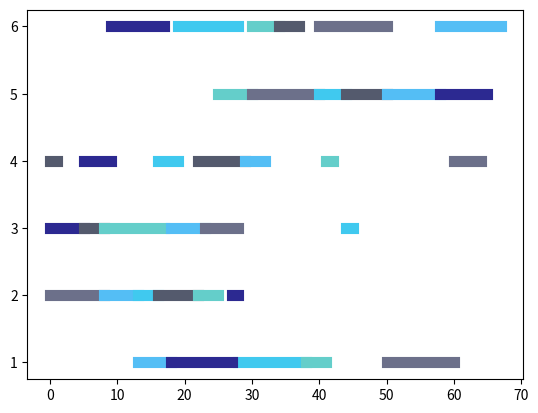

Write Python code to recreate this figure.
import numpy as np
import random
import pandas as pd
import matplotlib.pyplot as plt

# num_job = 5 # 工件数目
# num_machine = 4  #机器数目
pop = 6 #种群数

data1 = [
    [3, 1, 2, 3, 1, 6, 3, 7, 5, 3, 4, 6],
    [1, 8, 2, 5, 4, 10, 5, 10, 0, 10, 3, 4],
    [2, 5, 3, 4, 5, 8, 0, 9, 1, 1, 4, 7],
    [1, 5, 0, 5, 2, 5, 3, 3, 4, 8, 5, 9],
    [2, 9, 1, 3, 4, 5, 5, 4, 0, 3, 3, 1],
    [1, 3, 3, 3, 5, 9, 0, 10, 4, 4, 2, 1],
]

# data1 = [
#     [31,41,25,30],
#     [19,55,3,34],
#     [23,42,27,6],
#     [13,22,14,13],
#     [33,5,57,19]
# ]
data = np.array(data1)


# class Encode():

# 生成编码，传入的参数为num_job, num_machine
def createChrome(num_job, num_machine):
    a = []
    for i in range(1, num_job + 1):
        a.append(i)

    chrome = []
    for j in range(num_machine):
        chrome += a  # 生成初始的编码
    random.shuffle(chrome)  # 将编码乱序排列，生成作业码的乱序
    return chrome

    # 根据种群数量和作业数量和设备数量生成初始种群


def createChromes(num_job, num_machine, pop):
    chromes = np.zeros((pop, num_job * num_machine), dtype=int)
    for i in range(pop):
        chromes[i, :] = createChrome(num_job, num_machine)
    return chromes


# 初始化工时设备数据
def initData(data):
    for i in range(0, 11, 2):
        data[:, i] = data[:, i] + 1
    return data


def createSchedule(data, chrome):
    num_job = np.size(data, 0)
    num_machine = np.size(data, 1) // 2
    schedule = np.zeros((num_job * num_machine, 5))

    # 定义中间数组
    jobCanStartTime = np.zeros((1, num_job), dtype=int)
    jobProcessId = np.ones((1, num_job), dtype=int)

    # 获取编码中当前的作业号
    chrome = createChrome(num_job, num_machine)
    data = initData(data)
    for i in range(num_job * num_machine):
        nowJobId = chrome[i] - 1
        nowProcessId = jobProcessId[0, nowJobId]
        nowMachId = data[nowJobId, 2 * nowProcessId - 2]
        nowProcTime = data[nowJobId, 2 * nowProcessId - 1]

        machSch = schedule[schedule[:, 1] == nowMachId, :]
        jobCanST = jobCanStartTime[0, nowJobId]
        if np.size(machSch, 0) == 0:  # 该工件还未安排作业
            startTime = jobCanStartTime[0, nowJobId]
            endTime = startTime + nowProcTime
        else:  # 设备已安排了工作
            machSch = machSch[np.argsort(machSch[:, 3]), :]
            rows = np.size(machSch, 0)
            # 处理第一行已排作业，检查是否能将当前作业排到之前
            done = 0
            if jobCanST < machSch[0, 3]:
                if machSch[0, 3] - jobCanST > nowProcTime:
                    startTime = jobCanST
                    endTime = startTime + nowProcTime
                    done = 1
            if done == 0:

                for j in range(rows):
                    if jobCanStartTime[0, nowJobId] < machSch[j, 3]:
                        if machSch[j, 3] - max(jobCanST, machSch[j - 1, 4]) > nowProcTime:
                            startTime = max(jobCanST, machSch[j - 1, 4])
                            endTime = startTime + nowProcTime
                            done = 1
                            break
            if done == 0:  # 表示该作业不能排到该设备已有作业之前
                startTime = max(jobCanST, machSch[rows - 1, 4])
                endTime = startTime + nowProcTime

        schedule[i, 0] = nowJobId + 1
        schedule[i, 1] = nowMachId
        schedule[i, 2] = nowProcessId
        schedule[i, 3] = startTime
        schedule[i, 4] = endTime
        jobCanStartTime[0, nowJobId] = endTime
        jobProcessId[0, nowJobId] += 1

    return schedule


# 根据调度方案绘制甘特图
def drawGant(schedule):
    rows = np.size(schedule, 0)
    num_job = int(max(schedule[:, 1]))
    mycolor = np.random.random((num_job, 3))
    mycolor = list(mycolor)

    for i in range(rows):
        x = [schedule[i, 3], schedule[i, 4]]
        y = [schedule[i, 1], schedule[i, 1]]
        n = int(schedule[i, 0])
        plt.plot(x, y, linewidth=8.0, color=mycolor[n - 1])
    plt.show()


e = createChromes(6, 6, 6)

s = createSchedule(data, e)
print(s)

d = drawGant(s)